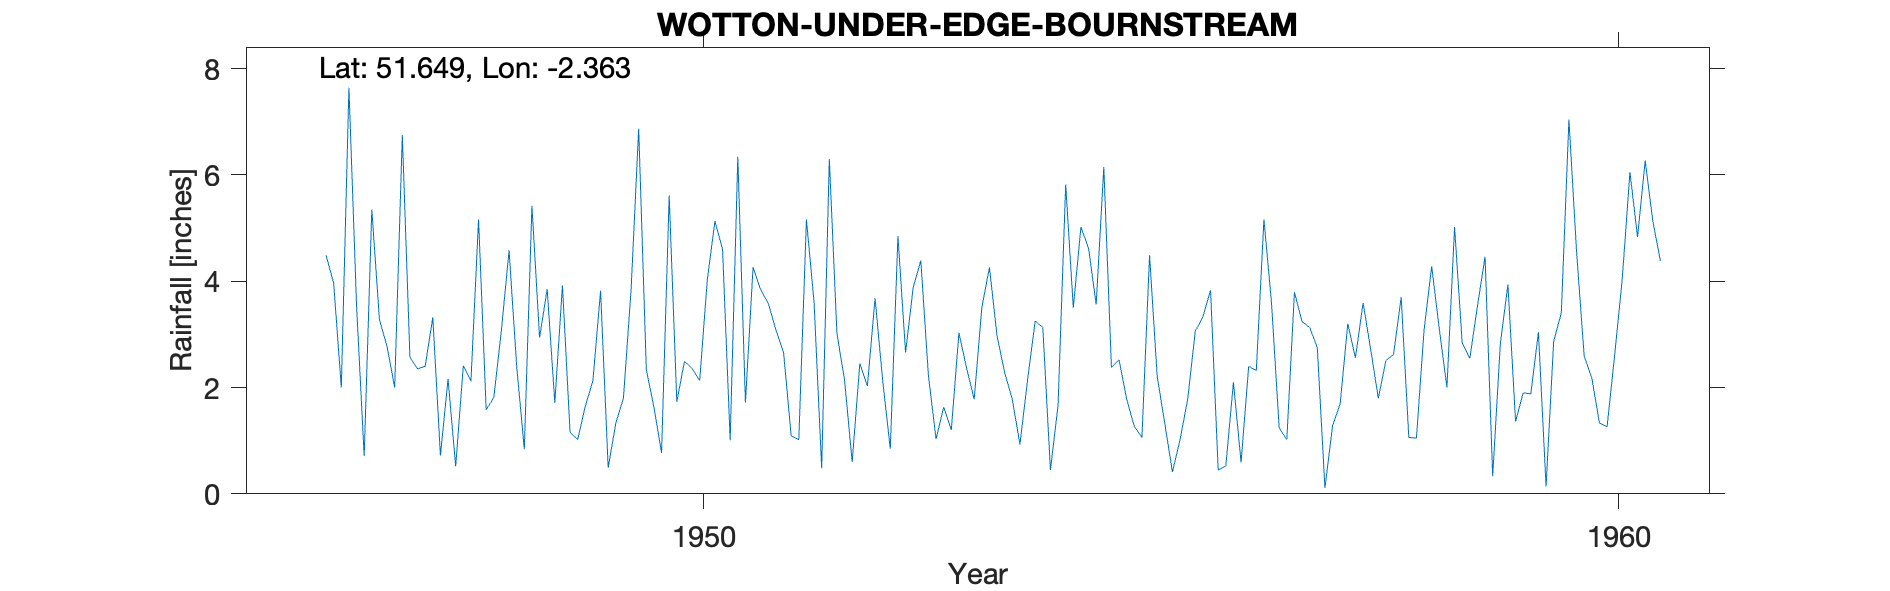

Source data for this figure (header and first rows):
WOTTON-UNDER-EDGE-BOURNSTREAM, , , , , , , , , , , , , , , , , , , , 
Grid ref, ST750945, Long, -2.363, Lat, 51.65, Elevation, 300, ft, , , , , , , , , , , , 
Station no, 2144/6, , , , , , , , , , , , , , , , , , , 
, 1941, 1942, 1943, 1944, 1945, 1946, 1947, 1948, 1949, 1950, 1951, 1952, 1953, 1954, 1955, 1956, 1957, 1958, 1959, 1960
January, , , , , , , 2.77, 5.16, 1.16, 0.77, 4.26, 2.14, 1.03, 2.14, 2.52, 3.83, 3.24, 2.62, 4.46, 4.56
February, , , , , , , 2, 1.58, 1.02, 5.61, 3.84, 0.6, 1.63, 3.25, 1.78, 0.45, 3.13, 3.7, 0.33, 2.59
March, , , , , , , 6.75, 1.81, 1.65, 1.73, 3.58, 2.45, 1.2, 3.13, 1.27, 0.52, 2.75, 1.06, 2.82, 2.18
April, , , , , , , 2.57, 3.08, 2.13, 2.49, 3.08, 2.03, 3.03, 0.45, 1.06, 2.1, 0.11, 1.05, 3.94, 1.33
May, , , , , , 4.49, 2.35, 4.58, 3.82, 2.36, 2.66, 3.68, 2.37, 1.67, 4.49, 0.59, 1.28, 3.08, 1.36, 1.26
June, , , , , , 3.96, 2.4, 2.4, 0.49, 2.13, 1.09, 2.13, 1.78, 5.82, 2.21, 2.4, 1.7, 4.28, 1.9, 2.61
July, , , , , , 2, 3.32, 0.84, 1.33, 4.03, 1.02, 0.85, 3.5, 3.5, 1.32, 2.32, 3.2, 3.1, 1.88, 4.06
August, , , , , , 7.64, 0.72, 5.42, 1.8, 5.13, 5.16, 4.85, 4.26, 5.02, 0.41, 5.16, 2.56, 2, 3.04, 6.05
September, , , , , , 3.54, 2.16, 2.94, 3.83, 4.6, 3.61, 2.66, 2.97, 4.62, 1.02, 3.58, 3.59, 5.02, 0.14, 4.83
October, , , , , , 0.71, 0.52, 3.85, 6.87, 1.01, 0.48, 3.88, 2.28, 3.56, 1.78, 1.24, 2.72, 2.84, 2.87, 6.27
November, , , , , , 5.35, 2.41, 1.71, 2.34, 6.34, 6.3, 4.39, 1.78, 6.15, 3.06, 1.02, 1.8, 2.55, 3.4, 5.13
December, , , , , , 3.28, 2.12, 3.92, 1.63, 1.72, 3.02, 2.22, 0.93, 2.38, 3.33, 3.79, 2.51, 3.53, 7.04, 4.38
Total, , , , , , , 30.09, 37.29, 28.07, 37.92, 38.1, 31.88, 26.76, 41.69, 24.25, 27, 28.59, 34.83, 33.18, 45.25
Snow estimates kept, , , , , , , , , , , , , , , , , , , , 
